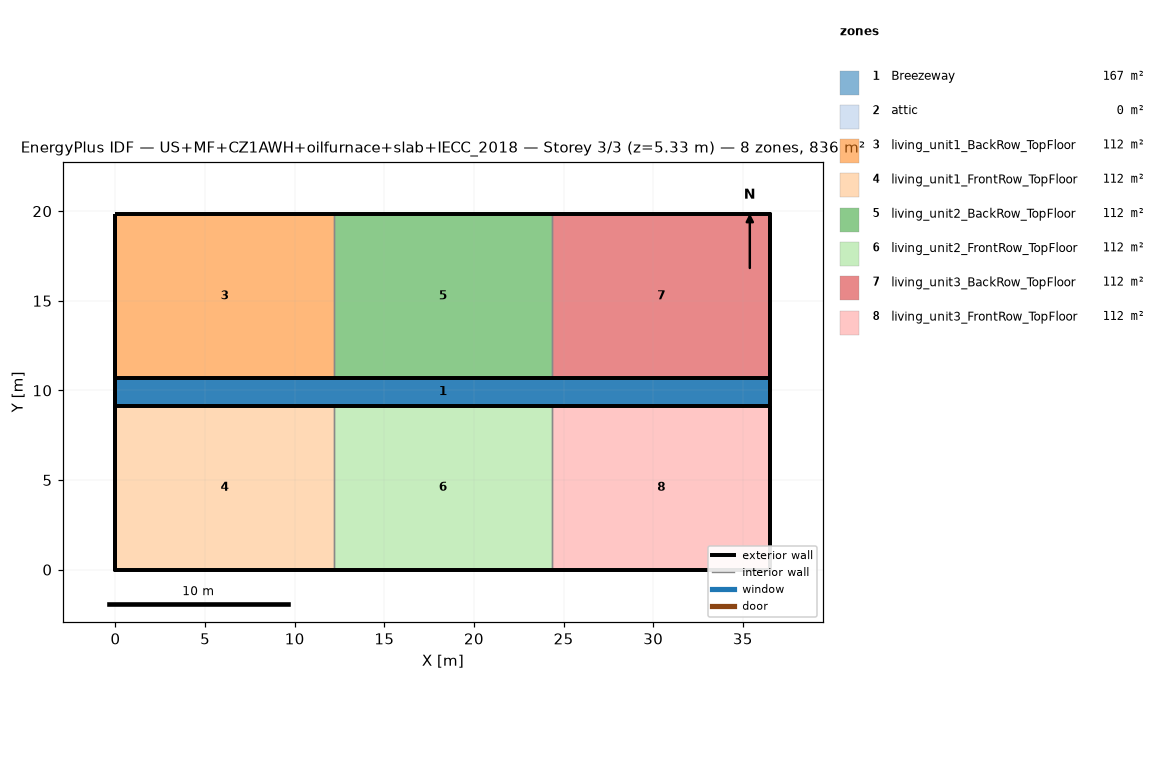
=== STOREY PLAN SPEC (per zone: floor XY polygon, exterior-wall plan segments, windows/doors) ===
zone 1: Breezeway  (167.0 m²)
  floor: (36.54, 9.16) (0.00, 9.16) (0.00, 10.68) (36.54, 10.68)
  floor: (36.54, 9.16) (0.00, 9.16) (0.00, 10.68) (36.54, 10.68)
  floor: (36.54, 9.16) (0.00, 9.16) (0.00, 10.68) (36.54, 10.68)
zone 2: attic  (0.0 m²)
  exterior wall: (36.54, 0.00) – (36.54, 19.84) – (36.54, 9.92)  [29.8 m]
  exterior wall: (0.00, 19.84) – (0.00, 0.00) – (0.00, 9.92)  [29.8 m]
zone 3: living_unit1_BackRow_TopFloor  (111.5 m²)
  floor: (12.18, 10.68) (0.00, 10.68) (0.00, 19.84) (12.18, 19.84)
  exterior wall: (12.18, 19.84) – (0.00, 19.84)  [12.2 m]
  exterior wall: (0.00, 19.84) – (0.00, 10.68)  [9.2 m]
  exterior wall: (0.00, 10.68) – (12.18, 10.68)  [12.2 m]
  interior walls: 1
zone 4: living_unit1_FrontRow_TopFloor  (111.5 m²)
  floor: (12.18, 0.00) (0.00, 0.00) (0.00, 9.16) (12.18, 9.16)
  exterior wall: (0.00, 0.00) – (12.18, 0.00)  [12.2 m]
  exterior wall: (0.00, 9.16) – (0.00, 0.00)  [9.2 m]
  exterior wall: (12.18, 9.16) – (0.00, 9.16)  [12.2 m]
  interior walls: 1
zone 5: living_unit2_BackRow_TopFloor  (111.5 m²)
  floor: (24.36, 10.68) (12.18, 10.68) (12.18, 19.84) (24.36, 19.84)
  exterior wall: (12.18, 10.68) – (24.36, 10.68)  [12.2 m]
  exterior wall: (24.36, 19.84) – (12.18, 19.84)  [12.2 m]
  interior walls: 2
zone 6: living_unit2_FrontRow_TopFloor  (111.5 m²)
  floor: (24.36, 0.00) (12.18, 0.00) (12.18, 9.16) (24.36, 9.16)
  exterior wall: (12.18, 0.00) – (24.36, 0.00)  [12.2 m]
  exterior wall: (24.36, 9.16) – (12.18, 9.16)  [12.2 m]
  interior walls: 2
zone 7: living_unit3_BackRow_TopFloor  (111.5 m²)
  floor: (36.54, 10.68) (24.36, 10.68) (24.36, 19.84) (36.54, 19.84)
  exterior wall: (36.54, 10.68) – (36.54, 19.84)  [9.2 m]
  exterior wall: (36.54, 19.84) – (24.36, 19.84)  [12.2 m]
  exterior wall: (24.36, 10.68) – (36.54, 10.68)  [12.2 m]
  interior walls: 1
zone 8: living_unit3_FrontRow_TopFloor  (111.5 m²)
  floor: (36.54, 0.00) (24.36, 0.00) (24.36, 9.16) (36.54, 9.16)
  exterior wall: (24.36, 0.00) – (36.54, 0.00)  [12.2 m]
  exterior wall: (36.54, 0.00) – (36.54, 9.16)  [9.2 m]
  exterior wall: (36.54, 9.16) – (24.36, 9.16)  [12.2 m]
  interior walls: 1

=== DERIVED (storey summary) ===
Building: US+MF+CZ1AWH+oilfurnace+slab+IECC_2018
Storey: 3 of 3  (floor level z = 5.33 m)
Storey gross floor area: 836.2 m²
Zones on this storey: 8
  - Breezeway: floor 167.0 m²
  - attic: floor 0.0 m²; exterior wall 59.5 m (81.9 m²); WWR 0.0%
  - living_unit1_BackRow_TopFloor: floor 111.5 m²; exterior wall 33.5 m (86.9 m²); WWR 0.0%
  - living_unit1_FrontRow_TopFloor: floor 111.5 m²; exterior wall 33.5 m (86.9 m²); WWR 0.0%
  - living_unit2_BackRow_TopFloor: floor 111.5 m²; exterior wall 24.4 m (63.1 m²); WWR 0.0%
  - living_unit2_FrontRow_TopFloor: floor 111.5 m²; exterior wall 24.4 m (63.1 m²); WWR 0.0%
  - living_unit3_BackRow_TopFloor: floor 111.5 m²; exterior wall 33.5 m (86.9 m²); WWR 0.0%
  - living_unit3_FrontRow_TopFloor: floor 111.5 m²; exterior wall 33.5 m (86.9 m²); WWR 0.0%
Zone adjacency (shared interzone walls):
  - living_unit1_BackRow_TopFloor ↔ living_unit2_BackRow_TopFloor
  - living_unit1_FrontRow_TopFloor ↔ living_unit2_FrontRow_TopFloor
  - living_unit2_BackRow_TopFloor ↔ living_unit3_BackRow_TopFloor
  - living_unit2_FrontRow_TopFloor ↔ living_unit3_FrontRow_TopFloor